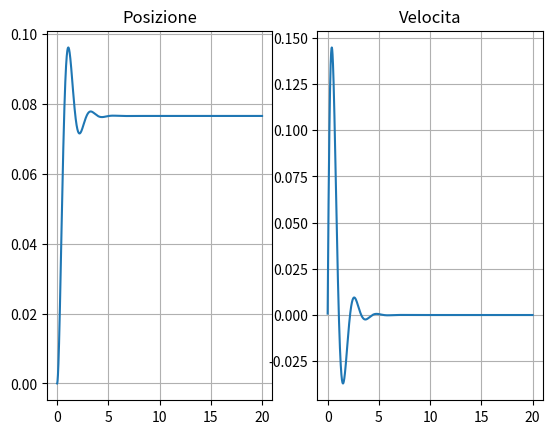

Reproduce this figure in Python.
from matplotlib import pyplot as plt
t = 0
delta_t = 1e-3
w = 0.0
theta = 0.0
g = 9.8
F = 30
b = 100
M = 40

vettore_vel = []
vettore_temp = []
vettore_pos = []

while t<20:
    theta_temp = theta
    theta = theta + w*delta_t
    w = w - (b/M)*w*delta_t - g*theta_temp*delta_t + (delta_t/M)*F
    t = t + delta_t
    vettore_vel.append(w)
    vettore_pos.append(theta)
    vettore_temp.append(t)

plt.subplot(1,2,1)
plt.title("Posizione")
plt.grid()
plt.plot(vettore_temp,vettore_pos)
plt.subplot(1,2,2)
plt.title("Velocita")
plt.grid()
plt.plot(vettore_temp,vettore_vel)

plt.show()